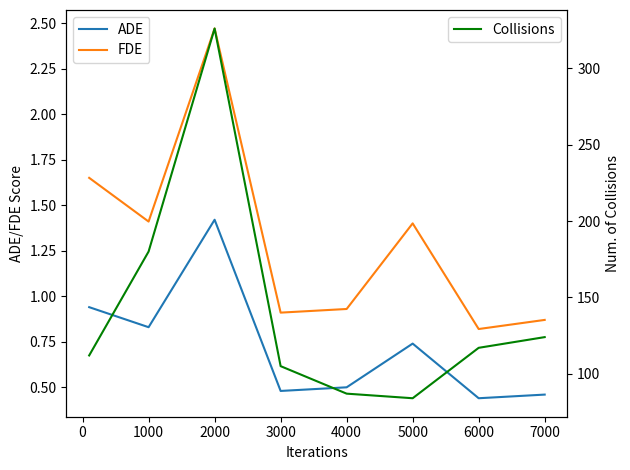

Python code for this plot:
import numpy as np
import matplotlib.pyplot as plt

itr = [100, 1000, 2000, 3000, 4000, 5000, 6000, 7000]
col = [112,180,326,105,87,84,117,124]
ade = [.94,.83,1.42,.48,.5,.74,.44,.46]
fde = [1.65,1.41,2.47,.91,.93,1.4,.82,.87]

fig, ax1 = plt.subplots()
ax1.set_xlabel("Iterations")
ax1.set_ylabel('ADE/FDE Score')
ax1.plot(itr, ade, label="ADE")
ax1.plot(itr, fde, label="FDE")
ax1.tick_params(axis='y')

ax2 = ax1.twinx()  # instantiate a second axes that shares the same x-axis

ax2.set_ylabel('Num. of Collisions')  # we already handled the x-label with ax1
ax2.plot(itr, col, label="Collisions", color="g")
ax2.tick_params(axis='y')

fig.tight_layout()  # otherwise the right y-label is slightly clipped

ax1.legend(loc=2)
ax2.legend(loc=1)
plt.savefig("coll_itr.png")
